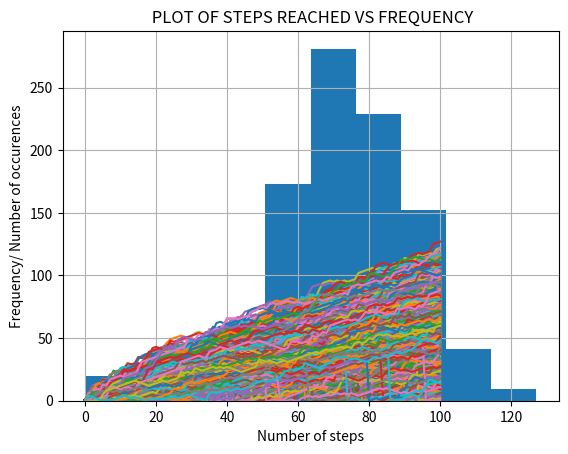

Reproduce this figure in Python.
# Playing a game to see how high we can climb up the empire state building if we use the following conditions
# for ever roll of dice depending on out come we move up or down
# Dice (1 or 2) - Take one step Down (step= step -1)
# Dice (3,4 or 5) - Take one step up (step = step +1)
# Dice (6) - Roll dice again and walk resulting number of steps up
# we assume we will fall down 0.1% of the times. Falling down means we start from step number zero
# Cant go below step 0


import numpy as np
import pandas as pd
import matplotlib.pyplot as plt

# We set the seed of the rand function in order to make sure that if someone else wants to test the algorithm
# They can generate the same random numbers by using the same seed

np.random.seed(10)

#This sets the limits of the random generation between 0 and 6. 7 is the high limit and is not included
dice = np.random.randint(1,7)

print(np.random.randint(1,7), "\n")

# For a Random Step
step = 20
if dice <=2:
    step = step -1
elif dice <= 5:
    step = step +1
else:
    step = step+ np.random.randint(1,7)

print("You rolled a", str(dice), "on the dice")
print("you are now on step number", str(step))

#For a Random Walk

np.random.seed(123)

all_walks = []

for i in range (1000):
    random_walk = [0]

    for i in range(100):
        step = random_walk[-1]
        dice_2 = np.random.randint(1,7)
        if dice_2 <= 2:
            step = max(0,step-1)
        elif dice_2 <=5:
            step = step + 1
        else:
            step = step + np.random.randint(1,7)

        # Factoring in the error
        if np.random.rand() <= 0.001:
            step = 0


        random_walk.append(step)


    all_walks.append(random_walk)

np_all_walks = np.array(all_walks)
np_all_walks_t = np.transpose(np_all_walks)  #(WHY IS MAKING IT TRANSPOSE VITAL? ASK RAMESH)

print(pd.DataFrame(random_walk), "\n\n")
print(pd.DataFrame(all_walks), "\n\n")

plt.plot(np_all_walks_t)
plt.show()

final = np.array(np_all_walks_t[-1])
plt.hist(final)
plt.grid()
plt.xlabel("Number of steps")
plt.ylabel("Frequency/ Number of occurences")
plt.title(" PLOT OF STEPS REACHED VS FREQUENCY")
plt.show()